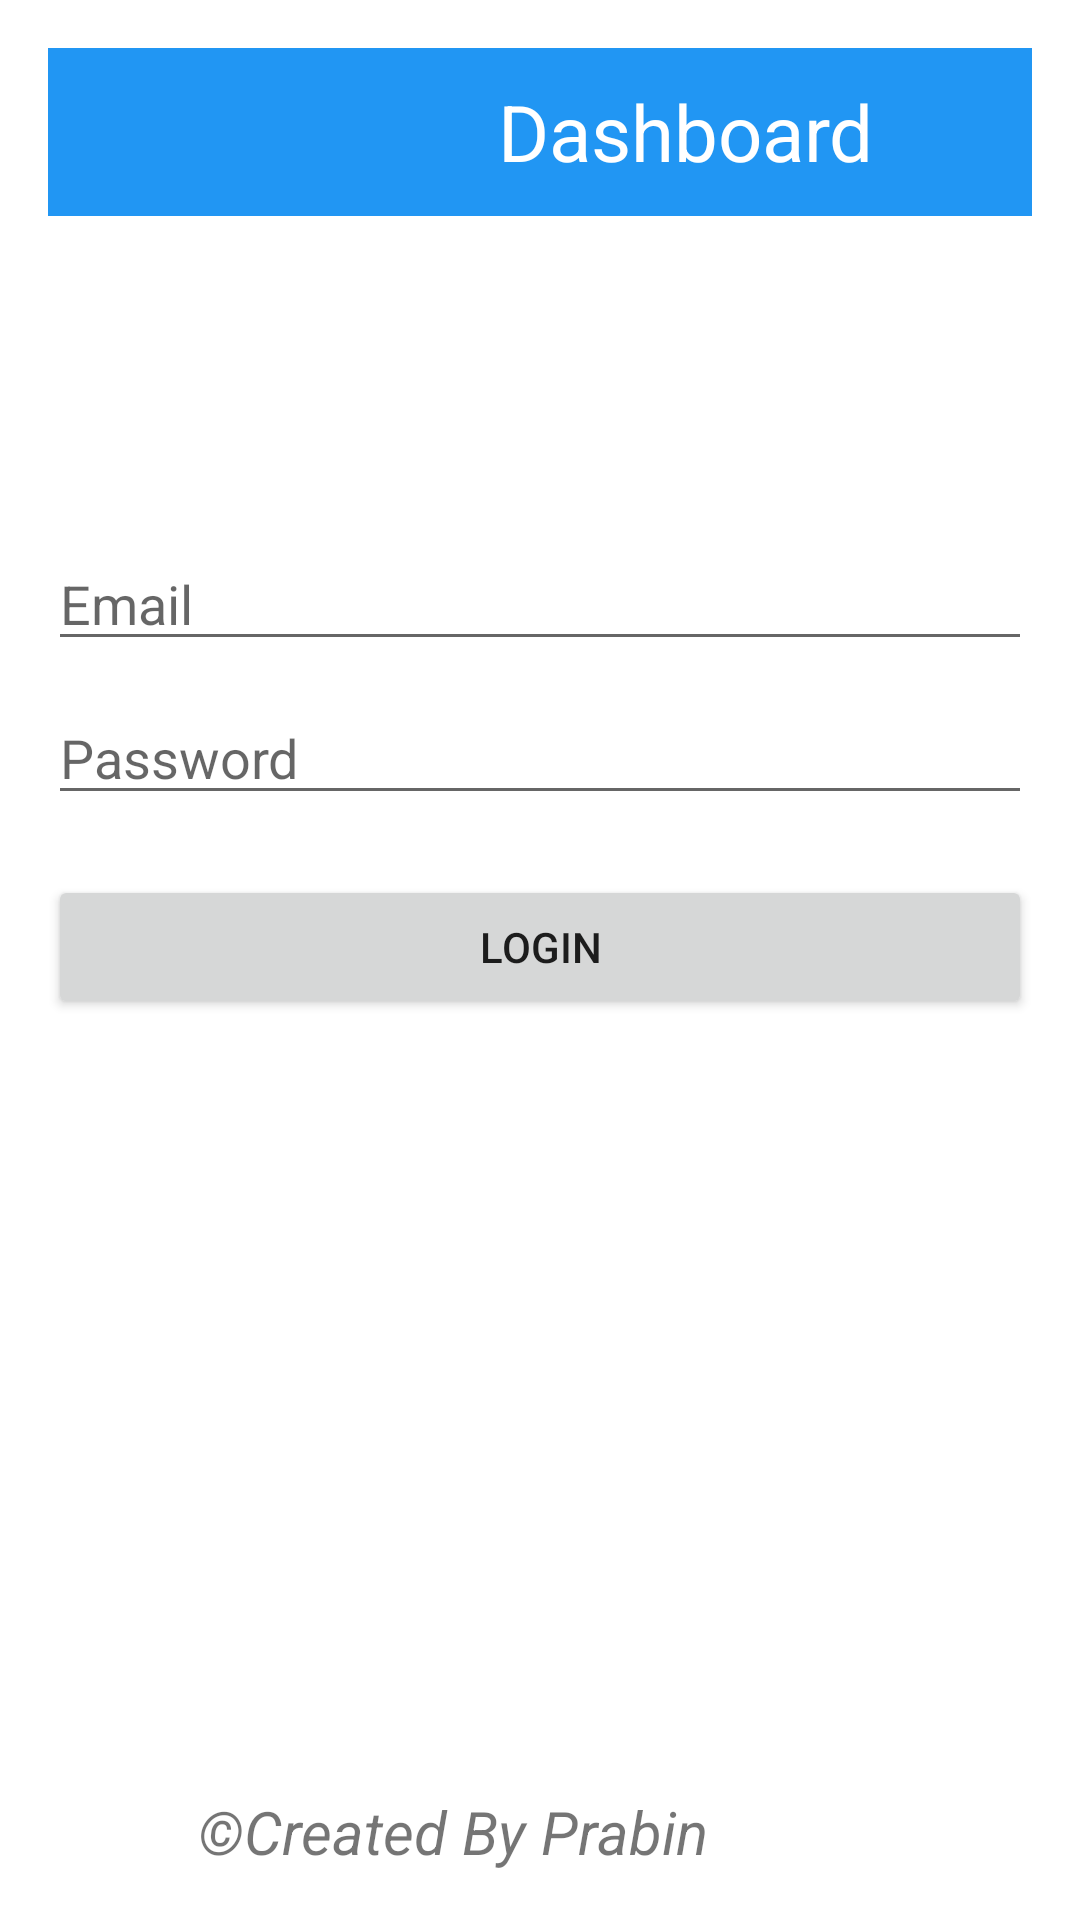

Reconstruct the res/layout file that produces this screen, plus the resources it refers to.
<!-- AndroidManifest.xml: application theme Theme.Faculty_form -->
<!-- res/layout/linear_layout.xml -->
<?xml version="1.0" encoding="utf-8"?>
<LinearLayout xmlns:android="http://schemas.android.com/apk/res/android"
    android:orientation="vertical"
    android:layout_width="match_parent"
    android:layout_height="match_parent"
    android:padding="16dp">

    
    <LinearLayout
        android:orientation="horizontal"
        android:layout_width="match_parent"
        android:layout_height="56dp"
        android:gravity="center_vertical"
        android:background="#2196F3">

        <TextView
            android:layout_width="wrap_content"
            android:layout_height="wrap_content"
            android:text="Dashboard"
            android:textSize="26sp"
            android:textColor="#fff"
            android:layout_marginStart="150dp"/>
    </LinearLayout>

    
    <LinearLayout
        android:layout_width="match_parent"
        android:layout_height="0dp"
        android:layout_weight="1"
        android:gravity="center"
        android:orientation="vertical">

        <EditText
            android:layout_width="match_parent"
            android:layout_height="wrap_content"
            android:hint="Email"/>

        <EditText
            android:layout_width="match_parent"
            android:layout_height="wrap_content"
            android:hint="Password"
            android:layout_marginTop="10dp"/>

        <Button
            android:layout_width="match_parent"
            android:layout_height="wrap_content"
            android:text="Login"
            android:layout_marginTop="20dp"/>
    </LinearLayout>
    <TextView
        android:layout_width="wrap_content"
        android:layout_height="wrap_content"
        android:text="@string/Copyright"
        android:textSize="20sp"
        android:textStyle="italic"
        android:layout_marginLeft="50dp"
        android:layout_marginTop="150sp"
        android:id="@+id/text_copyright"
        />


</LinearLayout>
<!-- resources referenced by this layout -->
<resources>
  <string name="Copyright">©Created By Prabin</string>
  <style name="Theme.Faculty_form" parent="Theme.MaterialComponents.DayNight.DarkActionBar">
          
          <item name="colorPrimary">@color/purple_500</item>
          <item name="colorPrimaryVariant">@color/purple_700</item>
          <item name="colorOnPrimary">@color/white</item>
          
          <item name="colorSecondary">@color/teal_200</item>
          <item name="colorSecondaryVariant">@color/teal_700</item>
          <item name="colorOnSecondary">@color/black</item>
          
          <item name="android:statusBarColor">?attr/colorPrimaryVariant</item>
          
      </style>
  <!-- not gathered from this repository: default colours our renderer supplied (Android Studio template values) -->
  <color name="purple_500">#FF6200EE</color>
  <color name="purple_700">#FF3700B3</color>
  <color name="teal_200">#FF03DAC5</color>
  <color name="teal_700">#FF018786</color>
  <color name="black">#FF000000</color>
  <color name="white">#FFFFFFFF</color>
</resources>
